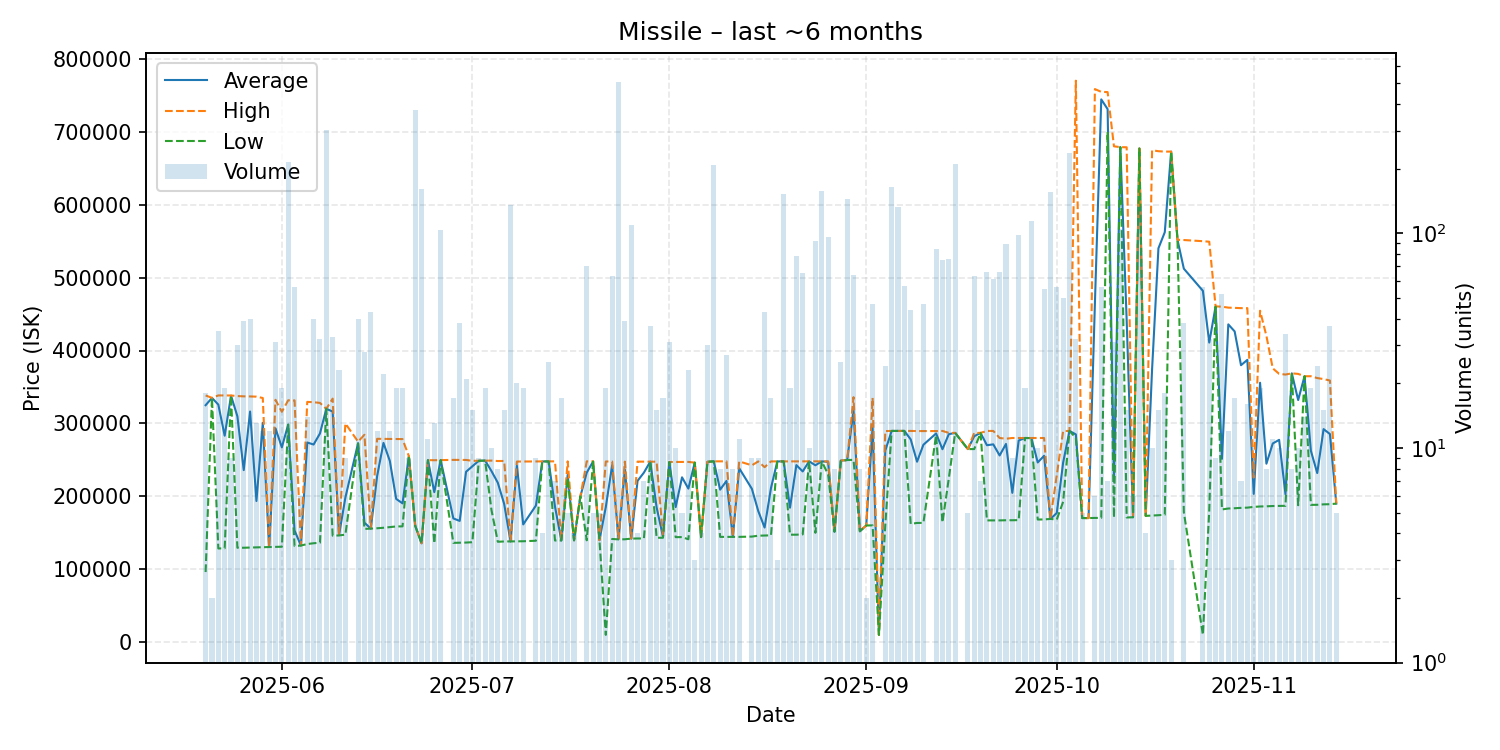

The table this chart was drawn from, first rows:
date, average, highest, lowest, order_count, volume
2025-05-20, 324982, 338400, 96170, 4, 18
2025-05-21, 335000, 335000, 335000, 1, 2
2025-05-22, 325766, 338400, 128500, 11, 35
2025-05-23, 283121, 338300, 128700, 7, 19
2025-05-24, 338033, 338300, 337700, 2, 9
2025-05-25, 309767, 337500, 129500, 6, 30
2025-05-26, 235977, 337100, 129500, 16, 39
2025-05-27, 316302, 337000, 129800, 10, 40
2025-05-28, 193600, 336700, 130000, 8, 13
2025-05-29, 300742, 334850, 130200, 4, 12
2025-05-30, 130500, 130500, 130500, 7, 12
2025-05-31, 293258, 332400, 130500, 6, 31
2025-06-01, 267184, 315950, 130900, 9, 19
2025-06-02, 298400, 331700, 298300, 10, 215
2025-06-03, 153207, 331600, 131800, 2, 56
2025-06-04, 132567, 132600, 132500, 2, 6
2025-06-05, 273814, 329500, 134600, 3, 14
2025-06-06, 271045, 329100, 135650, 10, 40
2025-06-07, 286203, 328100, 136400, 14, 32
2025-06-08, 320000, 320000, 320000, 13, 304
2025-06-09, 316282, 334000, 146000, 8, 33
2025-06-10, 146726, 146900, 146400, 8, 23
2025-06-11, 198200, 299900, 147400, 7, 9
2025-06-13, 272785, 275000, 272500, 10, 40
2025-06-14, 163879, 284400, 155300, 8, 28
2025-06-15, 155793, 155800, 155700, 5, 43
2025-06-16, 227750, 278900, 156200, 6, 12
2025-06-17, 273259, 278800, 156900, 3, 22
2025-06-18, 248542, 278800, 157800, 5, 12
2025-06-19, 196484, 278500, 158700, 6, 19
2025-06-20, 190337, 278500, 158800, 6, 19
2025-06-21, 255000, 255000, 255000, 3, 9
2025-06-22, 159500, 159500, 159500, 16, 373
2025-06-23, 135600, 135600, 135600, 8, 161
2025-06-24, 249645, 249700, 249600, 2, 11
2025-06-25, 205708, 249500, 135600, 7, 13
2025-06-26, 249700, 249700, 249700, 8, 104
2025-06-28, 169718, 250000, 136200, 4, 17
2025-06-29, 166274, 249900, 136400, 7, 38
2025-06-30, 233714, 249900, 136600, 5, 21
2025-07-01, 241260, 248700, 137100, 5, 15
2025-07-02, 248756, 248800, 248700, 2, 9
2025-07-03, 249000, 249000, 249000, 5, 19
2025-07-04, 234650, 249000, 181250, 5, 10
2025-07-05, 218638, 248400, 137700, 5, 8
2025-07-06, 189613, 248500, 138100, 10, 15
2025-07-07, 138200, 138200, 138200, 12, 136
2025-07-08, 242235, 247700, 138400, 6, 20
2025-07-09, 161468, 247750, 138400, 13, 19
2025-07-11, 187389, 247900, 139100, 4, 9
2025-07-12, 247900, 247900, 247900, 2, 4
2025-07-13, 247880, 248000, 247800, 7, 25
2025-07-14, 185943, 248000, 139400, 3, 7
2025-07-15, 139500, 139500, 139500, 3, 17
2025-07-16, 229600, 248000, 225000, 2, 5
2025-07-17, 139700, 139700, 139700, 1, 4
2025-07-18, 199900, 199900, 199900, 1, 1
2025-07-19, 232527, 248000, 139700, 13, 70
2025-07-20, 247800, 248000, 247500, 2, 5
2025-07-21, 139900, 139900, 139900, 1, 5
... 111 more rows
